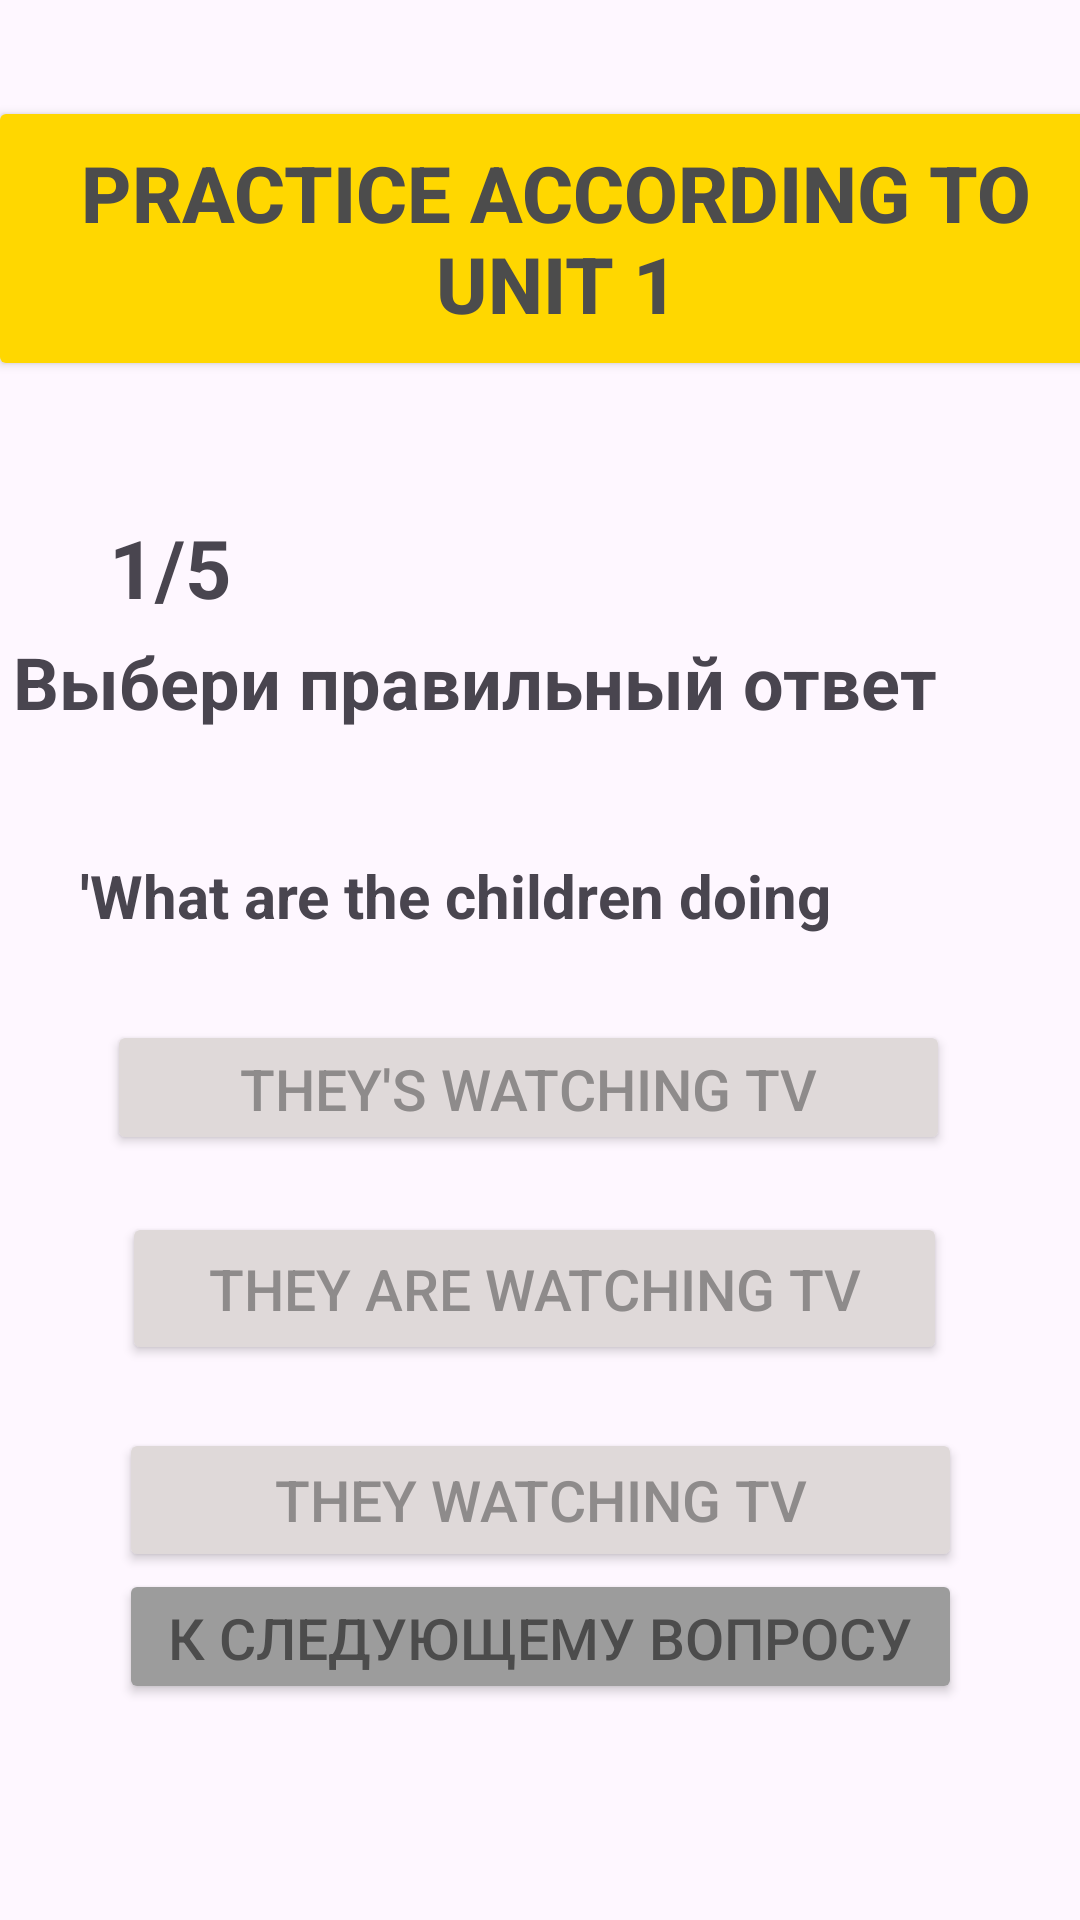

Here is an Android app screen rendered from its layout file. Give the layout XML and the strings, colors and styles it references.
<!-- AndroidManifest.xml: application theme Theme.Jiraf_John -->
<!-- res/layout/activity_unit2_13.xml -->
<?xml version="1.0" encoding="utf-8"?>
<androidx.constraintlayout.widget.ConstraintLayout xmlns:android="http://schemas.android.com/apk/res/android"
    xmlns:app="http://schemas.android.com/apk/res-auto"
    xmlns:tools="http://schemas.android.com/tools"
    android:layout_width="match_parent"
    android:layout_height="match_parent"
    tools:context=".UNIT1_11">

    <TextView
        android:id="@+id/textView3_unit1_1"
        android:layout_width="297dp"
        android:layout_height="39dp"
        android:layout_marginTop="40dp"
        android:text="'What are the children doing"
        android:textSize="20sp"
        android:textStyle="bold"
        app:layout_constraintEnd_toEndOf="parent"
        app:layout_constraintHorizontal_bias="0.421"
        app:layout_constraintStart_toStartOf="parent"
        app:layout_constraintTop_toBottomOf="@+id/textView2"
        tools:ignore="MissingConstraints" />

    <Button
        android:id="@+id/button2_unit1_15"
        android:layout_width="281dp"
        android:layout_height="45dp"
        android:layout_gravity="center"
        android:layout_marginBottom="72dp"
        android:backgroundTint="#9C9C9C"
        android:text="К следующему вопросу"
        android:textColor="#4C4C4C"
        android:textSize="19sp"
        app:layout_constraintBottom_toBottomOf="parent"
        app:layout_constraintEnd_toEndOf="parent"
        app:layout_constraintStart_toStartOf="parent" />

    <Button
        android:id="@+id/button5_unit1_1"
        android:layout_width="281dp"
        android:layout_height="45dp"
        android:layout_gravity="center"
        android:layout_marginTop="16dp"
        android:backgroundTint="#DFD9D9"
        android:text="They's watching TV"
        android:textColor="#8E8B8B"
        android:textSize="19sp"
        app:layout_constraintEnd_toEndOf="parent"
        app:layout_constraintHorizontal_bias="0.453"
        app:layout_constraintStart_toStartOf="parent"
        app:layout_constraintTop_toBottomOf="@+id/textView3_unit1_1" />

    <TextView
        android:id="@+id/textView1"
        android:layout_width="141dp"
        android:layout_height="40dp"
        android:layout_marginTop="44dp"
        android:text="1/5"
        android:textSize="27sp"
        android:textStyle="bold"
        app:layout_constraintEnd_toEndOf="parent"
        app:layout_constraintHorizontal_bias="0.166"
        app:layout_constraintStart_toStartOf="parent"
        app:layout_constraintTop_toBottomOf="@+id/button1" />

    <TextView
        android:id="@+id/textView2"
        android:layout_width="354dp"
        android:layout_height="34dp"
        android:layout_marginTop="84dp"
        android:text="Выбери правильный ответ"
        android:textSize="24sp"
        android:textStyle="bold"
        app:layout_constraintEnd_toEndOf="parent"
        app:layout_constraintHorizontal_bias="0.719"
        app:layout_constraintStart_toStartOf="parent"
        app:layout_constraintTop_toBottomOf="@+id/button1"
        tools:ignore="MissingConstraints" />

    <Button
        android:id="@+id/button1"
        android:layout_width="379dp"
        android:layout_height="95dp"
        android:layout_marginTop="32dp"
        android:backgroundTint="#ffd700"
        android:text="Practice according to Unit 1"
        android:textColor="#4C4C4C"
        android:textSize="26sp"
        android:textStyle="bold"
        app:layout_constraintEnd_toEndOf="parent"
        app:layout_constraintHorizontal_bias="0.232"
        app:layout_constraintStart_toStartOf="parent"
        app:layout_constraintTop_toTopOf="parent" />

    <Button
        android:id="@+id/button6_unit1_1"
        android:layout_width="275dp"
        android:layout_height="51dp"
        android:layout_gravity="center"
        android:layout_marginTop="80dp"
        android:backgroundTint="#DFD9D9"
        android:text="They are watching TV"
        android:textColor="#8E8B8B"
        android:textSize="19sp"
        app:layout_constraintEnd_toEndOf="parent"
        app:layout_constraintHorizontal_bias="0.477"
        app:layout_constraintStart_toStartOf="parent"
        app:layout_constraintTop_toBottomOf="@+id/textView3_unit1_1"
        tools:ignore="MissingConstraints" />

    <Button
        android:id="@+id/button7_unit1_1"
        android:layout_width="281dp"
        android:layout_height="48dp"
        android:layout_gravity="center"
        android:layout_marginTop="152dp"
        android:backgroundTint="#DFD9D9"
        android:text="They watching TV"
        android:textColor="#8E8B8B"
        android:textSize="19sp"
        app:layout_constraintEnd_toEndOf="parent"
        app:layout_constraintStart_toStartOf="parent"
        app:layout_constraintTop_toBottomOf="@+id/textView3_unit1_1"
        tools:ignore="MissingConstraints" />

</androidx.constraintlayout.widget.ConstraintLayout>
<!-- resources referenced by this layout -->
<resources>
  <style name="Theme.Jiraf_John" parent="Base.Theme.Jiraf_John" />
  <style name="Base.Theme.Jiraf_John" parent="Theme.Material3.DayNight.NoActionBar">
          
          
      </style>
</resources>
